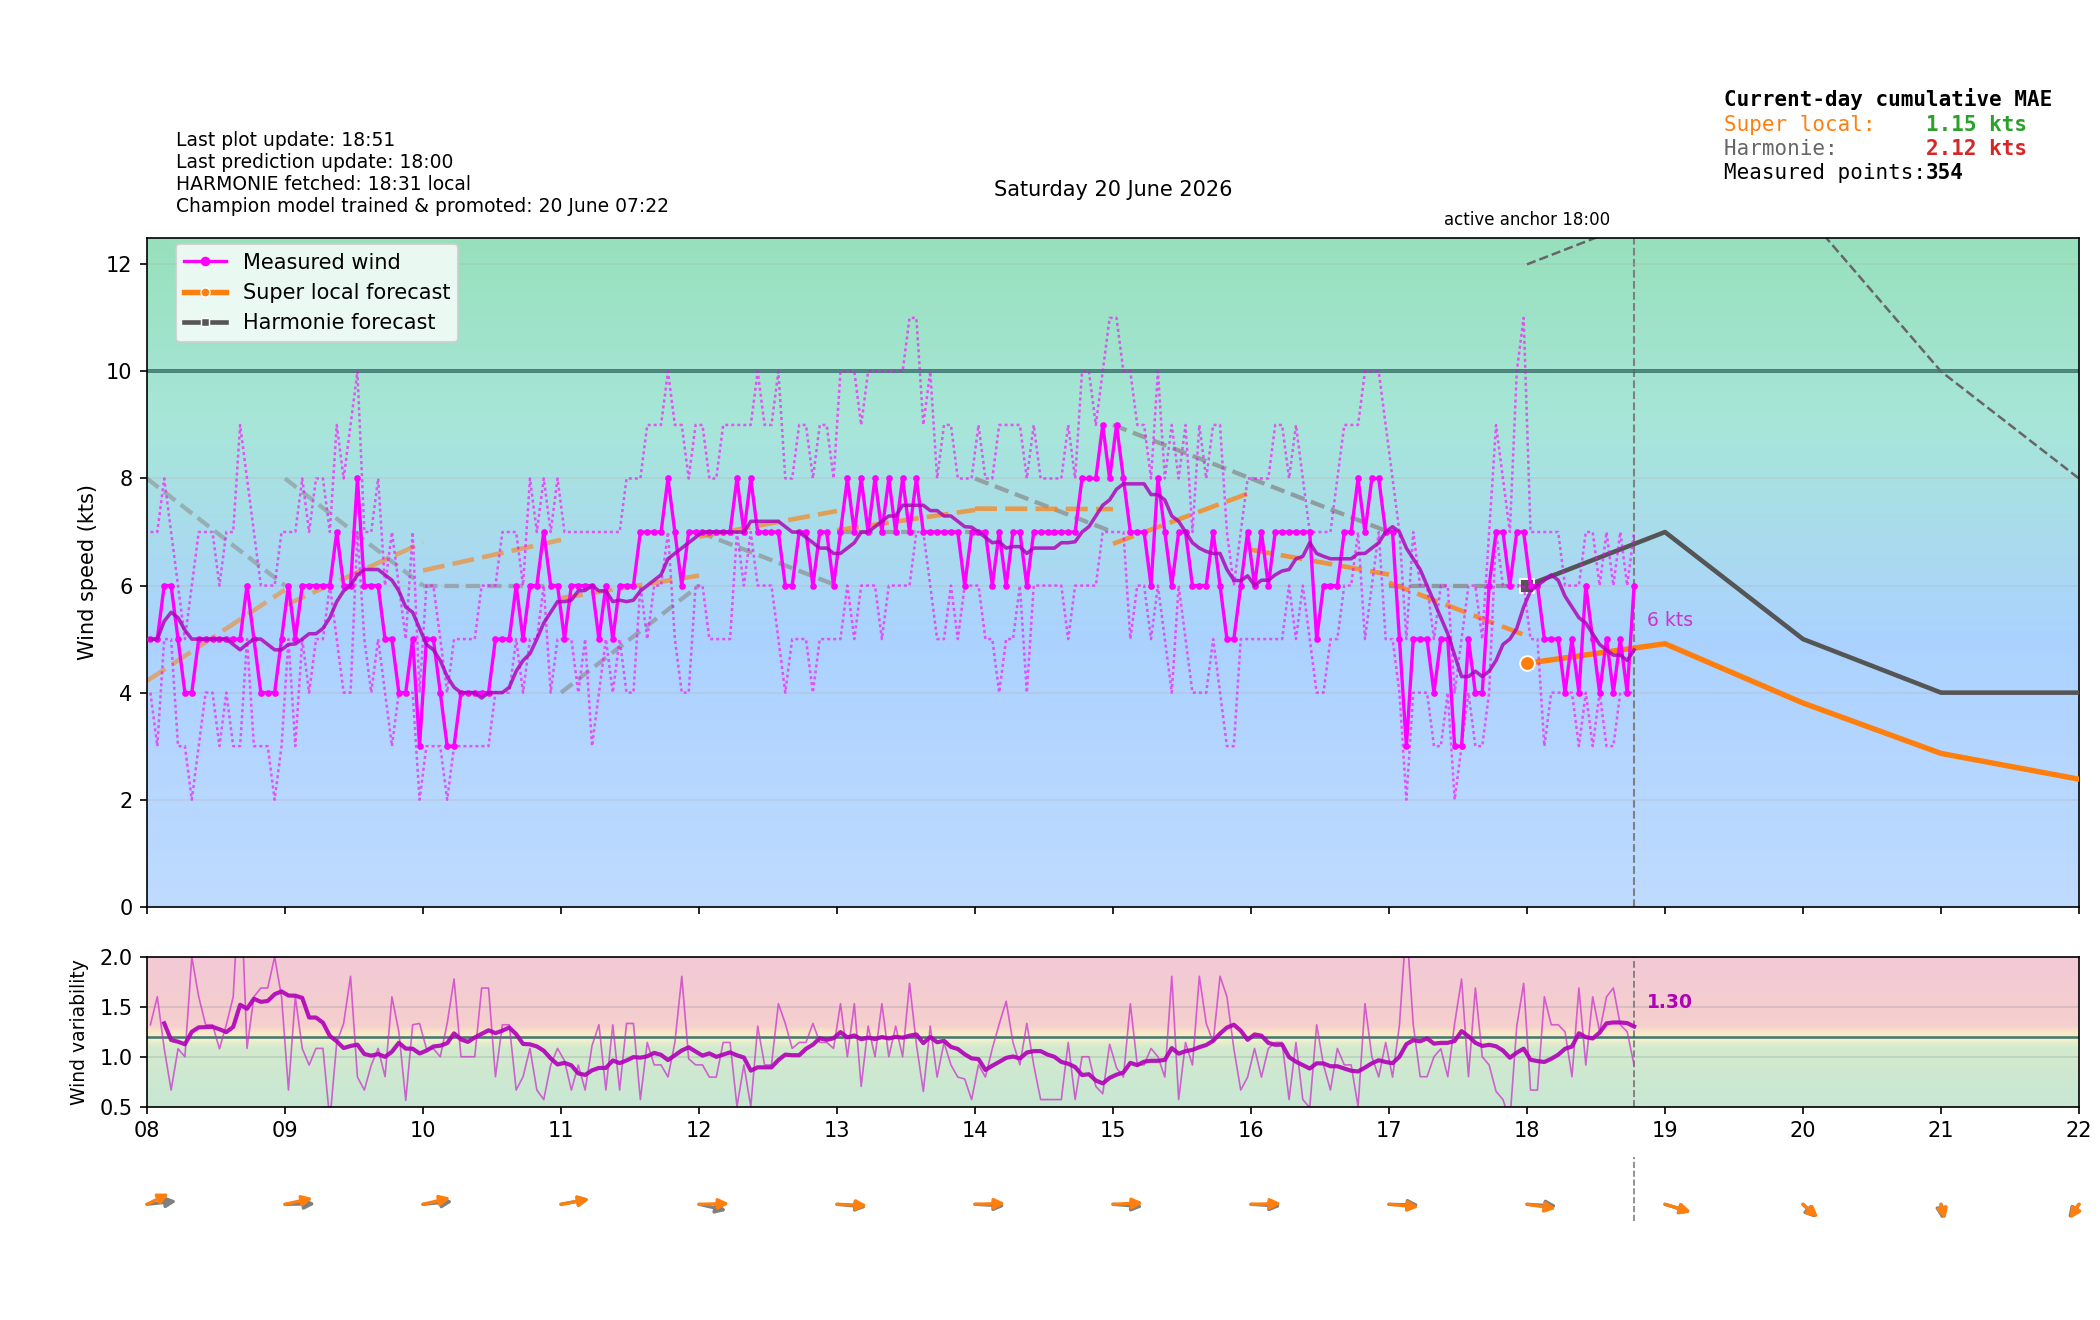

Data behind this chart, as committed beside it:
time_local, is_forecast_grid, is_actual_observation, forecast_wind_speed, forecast_wind_min, forecast_wind_max, forecast_wind_dir_deg, lstm_pred_wind_speed_full, lstm_pred_wind_dir_deg_full, lstm_pred_wind_speed, lstm_pred_wind_dir_deg, actual_wind_speed, actual_wind_min, actual_wind_max, actual_wind_dir_deg, is_future, hour_local, minute_local
2026-06-20T00:00:00+0200, True, False, 3.0, 3.0, 4.0, 262.0, , 349.4, , , , , , , False, 00, 0
2026-06-20T00:01:26+0200, False, True, , , , , , , , , 5.0, 4.0, 6.0, 325.0, False, 00, 1
2026-06-20T00:04:26+0200, False, True, , , , , , , , , 4.0, 3.0, 6.0, 325.0, False, 00, 4
2026-06-20T00:06:00+0200, True, False, 3.5, 3.5, 4.6, 255.7, , 355.3, , , , , , , False, 00, 6
2026-06-20T00:07:26+0200, False, True, , , , , , , , , 4.0, 3.0, 7.0, 325.0, False, 00, 7
2026-06-20T00:10:26+0200, False, True, , , , , , , , , 1.0, 0.0, 3.0, 320.0, False, 00, 10
2026-06-20T00:12:00+0200, True, False, 4.0, 4.0, 5.2, 247.5, , 3.434, , , , , , , False, 00, 12
2026-06-20T00:13:26+0200, False, True, , , , , , , , , 2.0, 1.0, 3.0, 308.0, False, 00, 13
2026-06-20T00:16:26+0200, False, True, , , , , , , , , 4.0, 3.0, 7.0, 255.0, False, 00, 16
2026-06-20T00:18:00+0200, True, False, 4.5, 4.5, 5.8, 237, , 14.77, , , , , , , False, 00, 18
2026-06-20T00:19:26+0200, False, True, , , , , , , , , 3.0, 1.0, 7.0, 210.0, False, 00, 19
2026-06-20T00:22:26+0200, False, True, , , , , , , , , 3.0, 2.0, 4.0, 211.0, False, 00, 22
2026-06-20T00:24:00+0200, True, False, 5.0, 5.0, 6.4, 224.1, , 30.11, , , , , , , False, 00, 24
2026-06-20T00:25:26+0200, False, True, , , , , , , , , 7.0, 3.0, 9.0, 207.0, False, 00, 25
2026-06-20T00:28:26+0200, False, True, , , , , , , , , 6.0, 4.0, 9.0, 194.0, False, 00, 28
2026-06-20T00:30:00+0200, True, False, 5.5, 5.5, 7.0, 209.5, , 48.72, , , , , , , False, 00, 30
2026-06-20T00:31:27+0200, False, True, , , , , , , , , 4.0, 3.0, 7.0, 198.0, False, 00, 31
2026-06-20T00:34:27+0200, False, True, , , , , , , , , 4.0, 3.0, 5.0, 198.0, False, 00, 34
2026-06-20T00:36:00+0200, True, False, 6.0, 6.0, 7.6, 194.9, , 67.33, , , , , , , False, 00, 36
2026-06-20T00:37:26+0200, False, True, , , , , , , , , 4.0, 3.0, 6.0, 198.0, False, 00, 37
2026-06-20T00:40:26+0200, False, True, , , , , , , , , 3.0, 3.0, 5.0, 198.0, False, 00, 40
2026-06-20T00:42:00+0200, True, False, 6.5, 6.5, 8.2, 182, , 82.68, , , , , , , False, 00, 42
2026-06-20T00:43:26+0200, False, True, , , , , , , , , 3.0, 3.0, 6.0, 202.0, False, 00, 43
2026-06-20T00:46:27+0200, False, True, , , , , , , , , 4.0, 3.0, 6.0, 203.0, False, 00, 46
2026-06-20T00:48:00+0200, True, False, 7.0, 7.0, 8.8, 171.5, , 94.01, , , , , , , False, 00, 48
2026-06-20T00:49:26+0200, False, True, , , , , , , , , 4.0, 2.0, 6.0, 203.0, False, 00, 49
2026-06-20T00:52:26+0200, False, True, , , , , , , , , 3.0, 2.0, 5.0, 203.0, False, 00, 52
2026-06-20T00:54:00+0200, True, False, 7.5, 7.5, 9.4, 163.3, , 102.1, , , , , , , False, 00, 54
2026-06-20T00:55:26+0200, False, True, , , , , , , , , 3.0, 3.0, 6.0, 203.0, False, 00, 55
2026-06-20T00:58:26+0200, False, True, , , , , , , , , 3.0, 2.0, 4.0, 203.0, False, 00, 58
2026-06-20T01:00:00+0200, True, False, 8.0, 8.0, 10.0, 157.0, 4.07, 108, , , , , , , False, 01, 0
2026-06-20T01:01:27+0200, False, True, , , , , , , , , 3.0, 2.0, 5.0, 203.0, False, 01, 1
2026-06-20T01:04:27+0200, False, True, , , , , , , , , 3.0, 2.0, 4.0, 203.0, False, 01, 4
2026-06-20T01:06:00+0200, True, False, 8.1, 8.1, 10.5, 155.4, 3.931, 107.3, , , , , , , False, 01, 6
2026-06-20T01:07:27+0200, False, True, , , , , , , , , 4.0, 3.0, 7.0, 201.0, False, 01, 7
2026-06-20T01:10:26+0200, False, True, , , , , , , , , 4.0, 3.0, 5.0, 202.0, False, 01, 10
2026-06-20T01:12:00+0200, True, False, 8.2, 8.2, 11.0, 153.8, 3.793, 106.7, , , , , , , False, 01, 12
2026-06-20T01:13:27+0200, False, True, , , , , , , , , 3.0, 2.0, 4.0, 202.0, False, 01, 13
2026-06-20T01:16:26+0200, False, True, , , , , , , , , 3.0, 2.0, 6.0, 201.0, False, 01, 16
2026-06-20T01:18:00+0200, True, False, 8.3, 8.3, 11.5, 152.2, 3.654, 106, , , , , , , False, 01, 18
2026-06-20T01:19:27+0200, False, True, , , , , , , , , 2.0, 2.0, 4.0, 201.0, False, 01, 19
2026-06-20T01:22:26+0200, False, True, , , , , , , , , 3.0, 2.0, 4.0, 200.0, False, 01, 22
2026-06-20T01:24:00+0200, True, False, 8.4, 8.4, 12.0, 150.6, 3.515, 105.3, , , , , , , False, 01, 24
2026-06-20T01:25:26+0200, False, True, , , , , , , , , 3.0, 2.0, 4.0, 201.0, False, 01, 25
2026-06-20T01:28:26+0200, False, True, , , , , , , , , 2.0, 0.0, 4.0, 201.0, False, 01, 28
2026-06-20T01:30:00+0200, True, False, 8.5, 8.5, 12.5, 149.0, 3.376, 104.6, , , , , , , False, 01, 30
2026-06-20T01:31:26+0200, False, True, , , , , , , , , 3.0, 1.0, 5.0, 201.0, False, 01, 31
2026-06-20T01:34:27+0200, False, True, , , , , , , , , 2.0, 0.0, 3.0, 200.0, False, 01, 34
2026-06-20T01:36:00+0200, True, False, 8.6, 8.6, 13.0, 147.4, 3.237, 103.9, , , , , , , False, 01, 36
2026-06-20T01:37:27+0200, False, True, , , , , , , , , 3.0, 1.0, 4.0, 200.0, False, 01, 37
2026-06-20T01:40:27+0200, False, True, , , , , , , , , 3.0, 2.0, 4.0, 200.0, False, 01, 40
2026-06-20T01:42:00+0200, True, False, 8.7, 8.7, 13.5, 145.8, 3.098, 103.3, , , , , , , False, 01, 42
2026-06-20T01:43:26+0200, False, True, , , , , , , , , 3.0, 1.0, 6.0, 201.0, False, 01, 43
2026-06-20T01:46:27+0200, False, True, , , , , , , , , 3.0, 1.0, 4.0, 201.0, False, 01, 46
2026-06-20T01:48:00+0200, True, False, 8.8, 8.8, 14.0, 144.2, 2.959, 102.6, , , , , , , False, 01, 48
2026-06-20T01:49:27+0200, False, True, , , , , , , , , 3.0, 2.0, 6.0, 201.0, False, 01, 49
2026-06-20T01:52:27+0200, False, True, , , , , , , , , 3.0, 2.0, 4.0, 202.0, False, 01, 52
2026-06-20T01:54:00+0200, True, False, 8.9, 8.9, 14.5, 142.6, 2.821, 101.9, , , , , , , False, 01, 54
2026-06-20T01:55:26+0200, False, True, , , , , , , , , 3.0, 2.0, 5.0, 201.0, False, 01, 55
2026-06-20T01:58:27+0200, False, True, , , , , , , , , 3.0, 1.0, 6.0, 201.0, False, 01, 58
... 554 more rows
